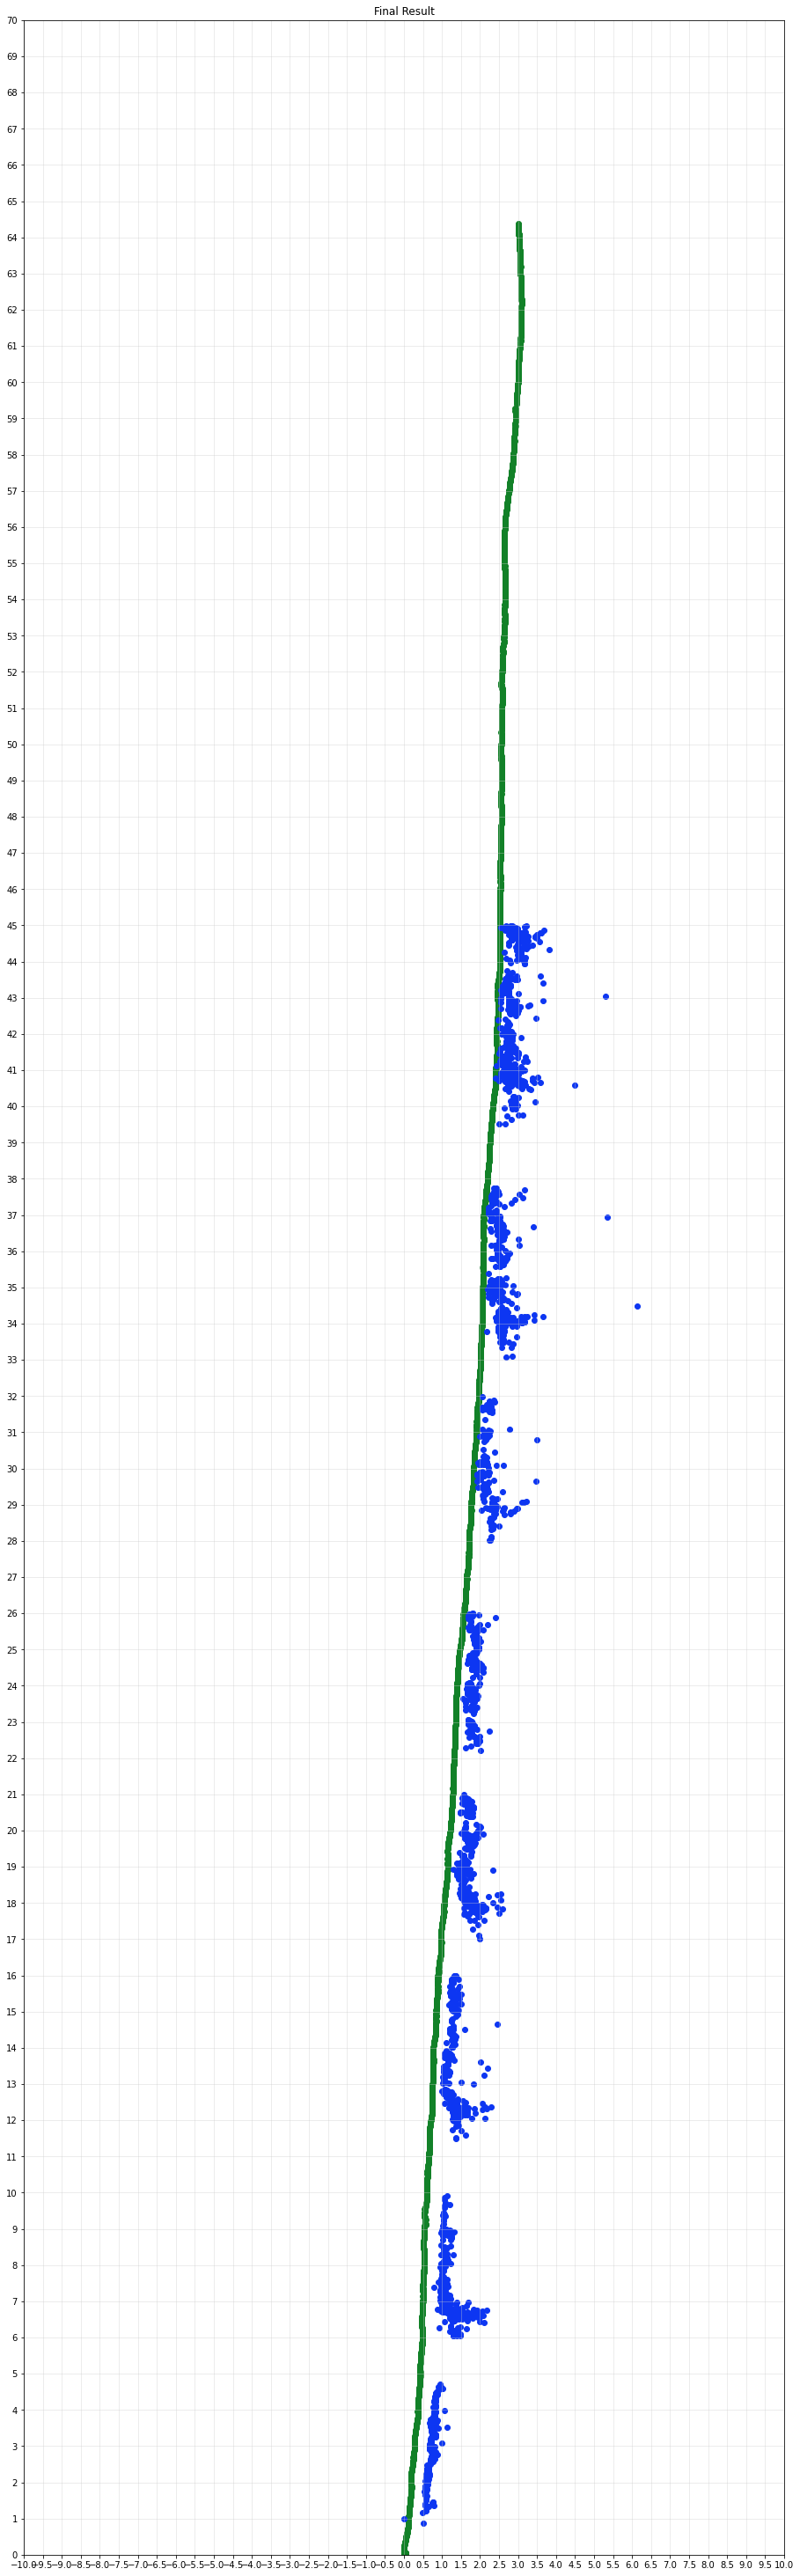

Source data for this figure (header and first rows):
, 0, 1
0, 0.5153, 0.8775
1, 0.5857, 1.776
2, 0.5596, 1.799
3, 0.6025, 1.825
4, 0.5738, 1.895
5, 0.5679, 1.902
6, 0.5737, 1.522
7, 0.586, 1.747
8, 0.5836, 1.652
9, 0.5736, 1.853
10, 0.5722, 1.837
11, 0.5739, 1.599
12, 0.592, 1.62
13, 0.5664, 1.663
14, 0.5873, 1.623
15, 0.5587, 1.396
16, 0.5568, 1.368
17, 0.578, 1.21
18, 0.5823, 1.56
19, 0.5826, 1.512
20, 0.5785, 1.852
21, 0.6004, 1.785
22, 0.5906, 1.239
23, 0.5786, 1.589
24, 0.5883, 1.948
25, 0.5728, 1.892
26, 0.5781, 1.855
27, 0.5519, 1.848
28, 0.5747, 1.761
29, 0.4942, 1.163
30, 0.6118, 1.915
31, 0.7775, 1.351
32, 0.7503, 1.434
33, 0.7703, 1.455
34, 0.5717, 1.934
35, 0.6222, 1.94
36, 0.56, 1.887
37, 0.7663, 1.459
38, 0.5389, 1.742
39, 0.5648, 1.655
40, 0.6422, 1.341
41, 0.6103, 2.379
42, 0.6777, 2.955
43, 0.6199, 2.101
44, 0.5984, 2.354
45, 0.607, 2.486
46, 0.6167, 2.306
47, 0.586, 2.114
48, 0.6136, 2.361
49, 0.5677, 2.026
50, 0.5872, 2.162
51, 0.61, 2.341
52, 0.6465, 2.251
53, 0.6561, 2.396
54, 0.6427, 2.074
55, 0.7068, 2.97
56, 0.631, 2.278
57, 0.6491, 2.485
58, 0.632, 2.142
59, 0.6272, 2.183
... 2,641 more rows
